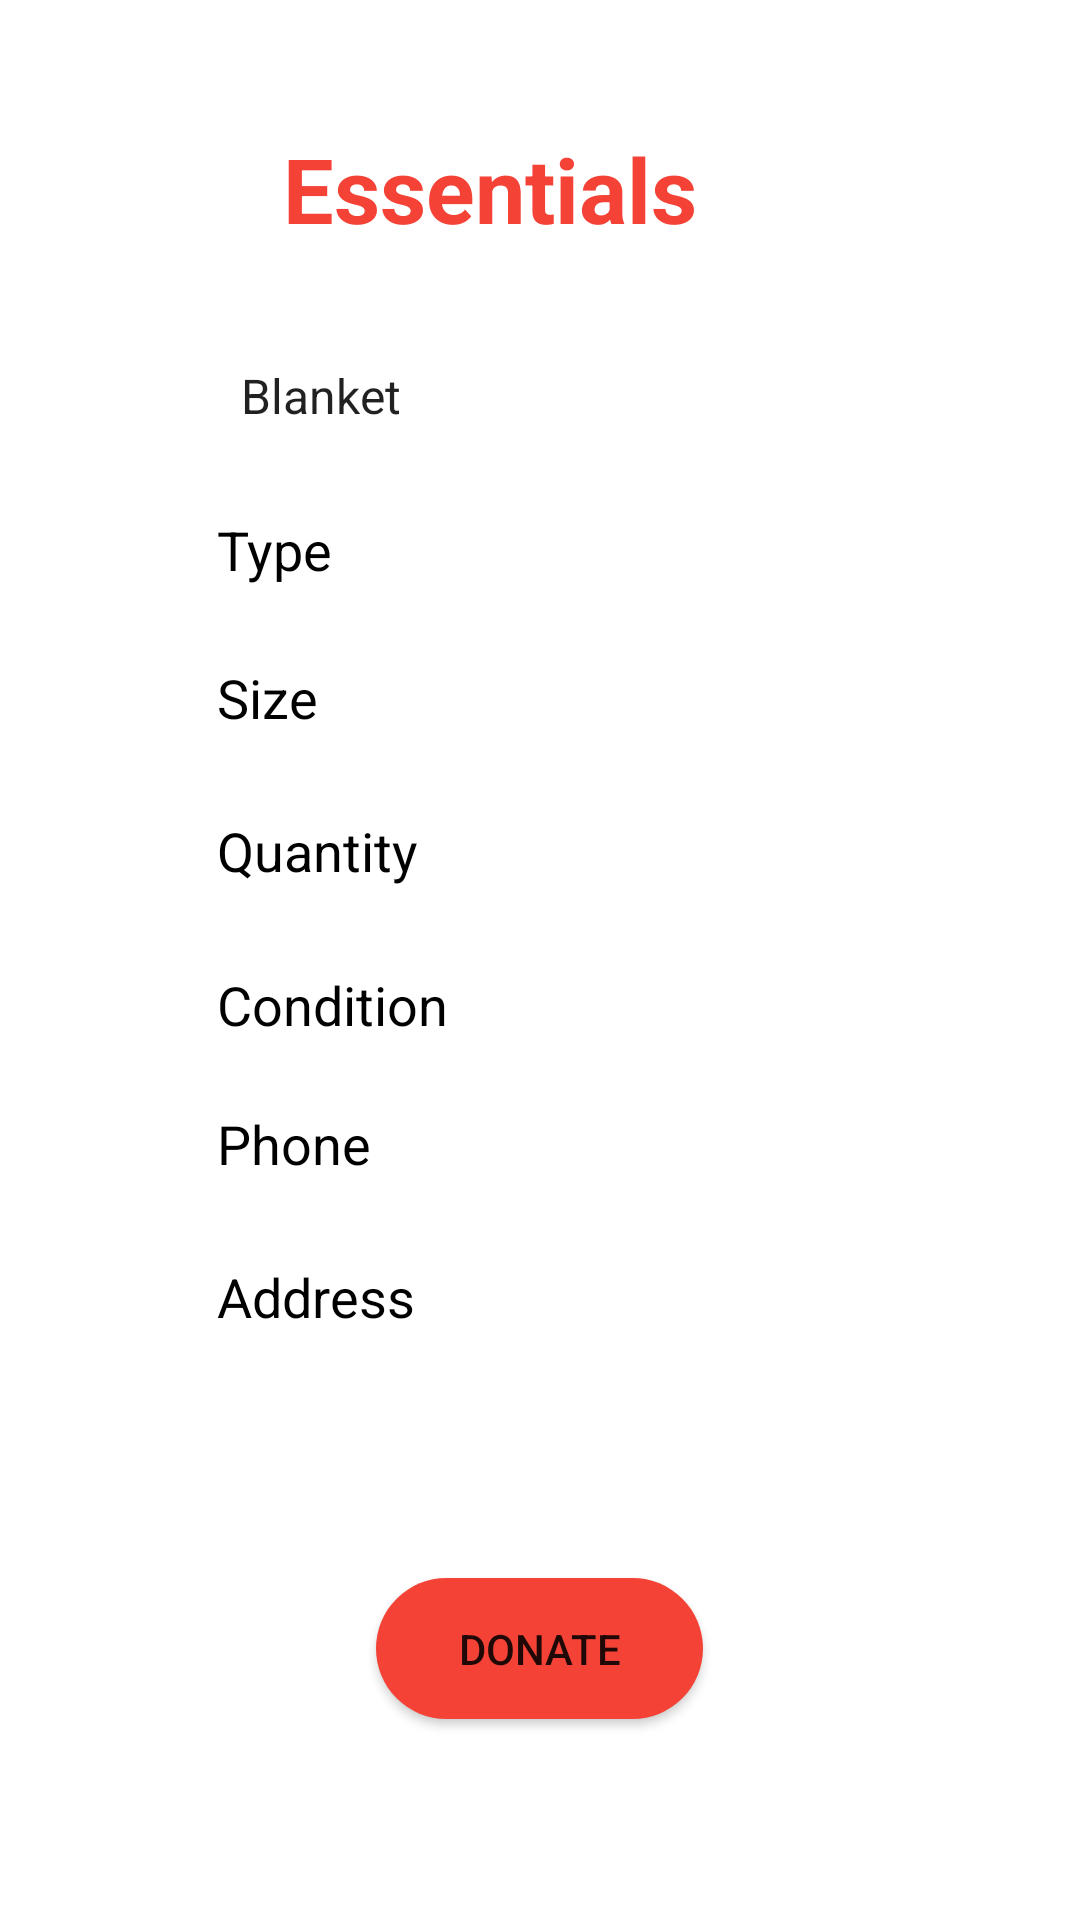

Write the Android layout XML for this screen, with the resource values it uses.
<!-- AndroidManifest.xml: application theme Theme.Sahyog -->
<!-- res/layout/activity_clothsall.xml -->
<?xml version="1.0" encoding="utf-8"?>
<androidx.constraintlayout.widget.ConstraintLayout xmlns:android="http://schemas.android.com/apk/res/android"
    xmlns:app="http://schemas.android.com/apk/res-auto"
    xmlns:tools="http://schemas.android.com/tools"
    android:layout_width="match_parent"
    android:layout_height="match_parent"
    android:background="@drawable/pp5"
    tools:context=".Clothsall">

    <TextView
        android:id="@+id/textView4"
        android:layout_width="255dp"
        android:layout_height="55dp"
        android:text="Essentials"
        android:textColor="#F44336"
        android:textSize="30sp"
        android:textStyle="bold"
        app:layout_constraintBottom_toBottomOf="parent"
        app:layout_constraintEnd_toEndOf="parent"
        app:layout_constraintHorizontal_bias="0.897"
        app:layout_constraintStart_toStartOf="parent"
        app:layout_constraintTop_toTopOf="parent"
        app:layout_constraintVertical_bias="0.073" />

    <Spinner
        android:id="@+id/category5"
        android:layout_width="236dp"
        android:layout_height="45dp"
        android:background="@drawable/input_bg"
        android:drawablePadding="10sp"
        android:ems="10"
        android:entries="@array/Category5"
        android:hint="Category"
        android:inputType="textPersonName"
        android:paddingStart="10dp"
        android:paddingLeft="10dp"
        android:paddingTop="10dp"
        android:paddingEnd="10dp"
        android:paddingRight="10dp"
        android:paddingBottom="5dp"
        app:layout_constraintBottom_toBottomOf="parent"
        app:layout_constraintEnd_toEndOf="parent"
        app:layout_constraintHorizontal_bias="0.502"
        app:layout_constraintStart_toStartOf="parent"
        app:layout_constraintTop_toTopOf="parent"
        app:layout_constraintVertical_bias="0.18" />

    <EditText
        android:id="@+id/size5"
        android:layout_width="236dp"
        android:layout_height="45dp"
        android:background="@drawable/input_bg"
        android:drawablePadding="10sp"
        android:ems="10"
        android:hint="Size"
        android:inputType="textPersonName"
        android:paddingStart="10dp"
        android:paddingLeft="10dp"
        android:paddingTop="10dp"
        android:paddingEnd="10dp"
        android:paddingRight="10dp"
        android:paddingBottom="5dp"
        android:textColor="@color/colorBlack"
        android:textColorHint="@color/colorBlack"
        app:layout_constraintBottom_toBottomOf="parent"
        app:layout_constraintEnd_toEndOf="@+id/category5"
        app:layout_constraintHorizontal_bias="0.0"
        app:layout_constraintStart_toStartOf="@+id/category5"
        app:layout_constraintTop_toTopOf="parent"
        app:layout_constraintVertical_bias="0.349" />

    <EditText
        android:id="@+id/quant5"
        android:layout_width="236dp"
        android:layout_height="45dp"
        android:background="@drawable/input_bg"
        android:drawablePadding="10sp"
        android:ems="10"
        android:hint="Quantity"
        android:inputType="number"
        android:paddingStart="10dp"
        android:paddingLeft="10dp"
        android:paddingTop="10dp"
        android:paddingEnd="10dp"
        android:paddingRight="10dp"
        android:paddingBottom="5dp"
        android:textColor="@color/colorBlack"
        android:textColorHint="@color/colorBlack"
        app:layout_constraintBottom_toBottomOf="parent"
        app:layout_constraintEnd_toEndOf="@+id/size5"
        app:layout_constraintHorizontal_bias="0.0"
        app:layout_constraintStart_toStartOf="@+id/size5"
        app:layout_constraintTop_toTopOf="parent"
        app:layout_constraintVertical_bias="0.435" />

    <EditText
        android:id="@+id/condi5"
        android:layout_width="236dp"
        android:layout_height="45dp"
        android:background="@drawable/input_bg"
        android:drawablePadding="10sp"
        android:ems="10"
        android:hint="Condition"
        android:inputType="textPersonName"
        android:paddingStart="10dp"
        android:paddingLeft="10dp"
        android:paddingTop="10dp"
        android:paddingEnd="10dp"
        android:paddingRight="10dp"
        android:paddingBottom="5dp"
        android:textColor="@color/colorBlack"
        android:textColorHint="@color/colorBlack"
        app:layout_constraintBottom_toBottomOf="parent"
        app:layout_constraintEnd_toEndOf="@+id/quant5"
        app:layout_constraintHorizontal_bias="0.0"
        app:layout_constraintStart_toStartOf="@+id/quant5"
        app:layout_constraintTop_toTopOf="parent"
        app:layout_constraintVertical_bias="0.521" />

    <EditText
        android:id="@+id/ph5"
        android:layout_width="236dp"
        android:layout_height="45dp"
        android:background="@drawable/input_bg"
        android:drawablePadding="10sp"
        android:ems="10"
        android:hint="Phone"
        android:inputType="phone"
        android:paddingStart="10dp"
        android:paddingLeft="10dp"
        android:paddingTop="10dp"
        android:paddingEnd="10dp"
        android:paddingRight="10dp"
        android:paddingBottom="10dp"
        android:textColor="@color/colorBlack"
        android:textColorHint="@color/colorBlack"
        app:layout_constraintBottom_toBottomOf="parent"
        app:layout_constraintEnd_toEndOf="@+id/condi5"
        app:layout_constraintHorizontal_bias="0.0"
        app:layout_constraintStart_toStartOf="@+id/condi5"
        app:layout_constraintTop_toTopOf="parent"
        app:layout_constraintVertical_bias="0.603" />

    <EditText
        android:id="@+id/add5"
        android:layout_width="236dp"
        android:layout_height="45dp"
        android:background="@drawable/input_bg"
        android:drawablePadding="10sp"
        android:ems="10"
        android:gravity="start|top"
        android:hint="Address"
        android:inputType="textMultiLine"
        android:paddingStart="10dp"
        android:paddingLeft="10dp"
        android:paddingTop="10dp"
        android:paddingEnd="10dp"
        android:paddingRight="10dp"
        android:paddingBottom="5dp"
        android:textColor="@color/colorBlack"
        android:textColorHint="@color/colorBlack"
        app:layout_constraintBottom_toBottomOf="parent"
        app:layout_constraintEnd_toEndOf="@+id/ph5"
        app:layout_constraintHorizontal_bias="0.0"
        app:layout_constraintStart_toStartOf="@+id/ph5"
        app:layout_constraintTop_toTopOf="parent"
        app:layout_constraintVertical_bias="0.689" />

    <Button
        android:id="@+id/DON5"
        android:layout_width="109dp"
        android:layout_height="47dp"
        android:background="@drawable/btn_bg"
        android:text="Donate"
        app:backgroundTint="#F44336"
        app:layout_constraintBottom_toBottomOf="parent"
        app:layout_constraintEnd_toEndOf="@+id/add5"
        app:layout_constraintHorizontal_bias="0.496"
        app:layout_constraintStart_toStartOf="@+id/add5"
        app:layout_constraintTop_toTopOf="parent"
        app:layout_constraintVertical_bias="0.887" />

    <EditText
        android:id="@+id/editTextTextPersonName3"
        android:layout_width="236dp"
        android:layout_height="45dp"
        android:background="@drawable/input_bg"
        android:drawablePadding="10sp"
        android:ems="10"
        android:hint="Type"
        android:inputType="textPersonName"
        android:paddingStart="10dp"
        android:paddingLeft="10dp"
        android:paddingTop="10dp"
        android:paddingEnd="10dp"
        android:paddingRight="10dp"
        android:paddingBottom="5dp"
        android:textColor="@color/colorBlack"
        android:textColorHint="@color/colorBlack"
        app:layout_constraintBottom_toBottomOf="parent"
        app:layout_constraintEnd_toEndOf="@+id/category5"
        app:layout_constraintStart_toStartOf="@+id/category5"
        app:layout_constraintTop_toTopOf="parent"
        app:layout_constraintVertical_bias="0.266" />

</androidx.constraintlayout.widget.ConstraintLayout>
<!-- resources referenced by this layout -->
<resources>
  <array name="Category5">
          <item>Blanket</item>
          <item>Sweater</item>
          <item>Tarpaulin</item>
          <item>Bedsheets</item>
          <item>Chairs</item>
          <item>Curtains</item>
          <item>Furniture</item>
          <item>Pillows</item>
          <item>Winter Caps</item>
          <item>Mattress</item>
          <item>Floor Mat</item>
          <item>Bags</item>
      </array>
  <color name="colorBlack">#000000</color>
  <!-- drawable btn_bg (drawable) -->
  <?xml version="1.0" encoding="utf-8"?>
  <shape xmlns:android="http://schemas.android.com/apk/res/android">
  
      <solid android:color="@color/colorwhite"/>
      <corners android:radius="70dp" />
  
  </shape>
  <!-- drawable input_bg (drawable) -->
  <?xml version="1.0" encoding="utf-8"?>
  <shape xmlns:android="http://schemas.android.com/apk/res/android">
         <stroke android:color="@color/colorwhite"  android:width="2dp"/>
      <corners android:radius="70dp" />
  </shape>
  <style name="Theme.Sahyog" parent="Theme.MaterialComponents.DayNight.DarkActionBar">
          
          <item name="colorPrimary">@color/purple_500</item>
          <item name="colorPrimaryVariant">@color/purple_700</item>
          <item name="colorOnPrimary">@color/white</item>
          
          <item name="colorSecondary">@color/teal_200</item>
          <item name="colorSecondaryVariant">@color/teal_700</item>
          <item name="colorOnSecondary">@color/black</item>
          
          <item name="android:statusBarColor" tools:targetApi="l">?attr/colorPrimaryVariant</item>
          
      </style>
  <color name="colorwhite">#FFFFFF</color>
  <color name="purple_500">#FF6200EE</color>
  <color name="purple_700">#FF3700B3</color>
  <color name="white">#FFFFFFFF</color>
  <color name="teal_200">#FF03DAC5</color>
  <color name="teal_700">#FF018786</color>
  <color name="black">#FF000000</color>
</resources>
